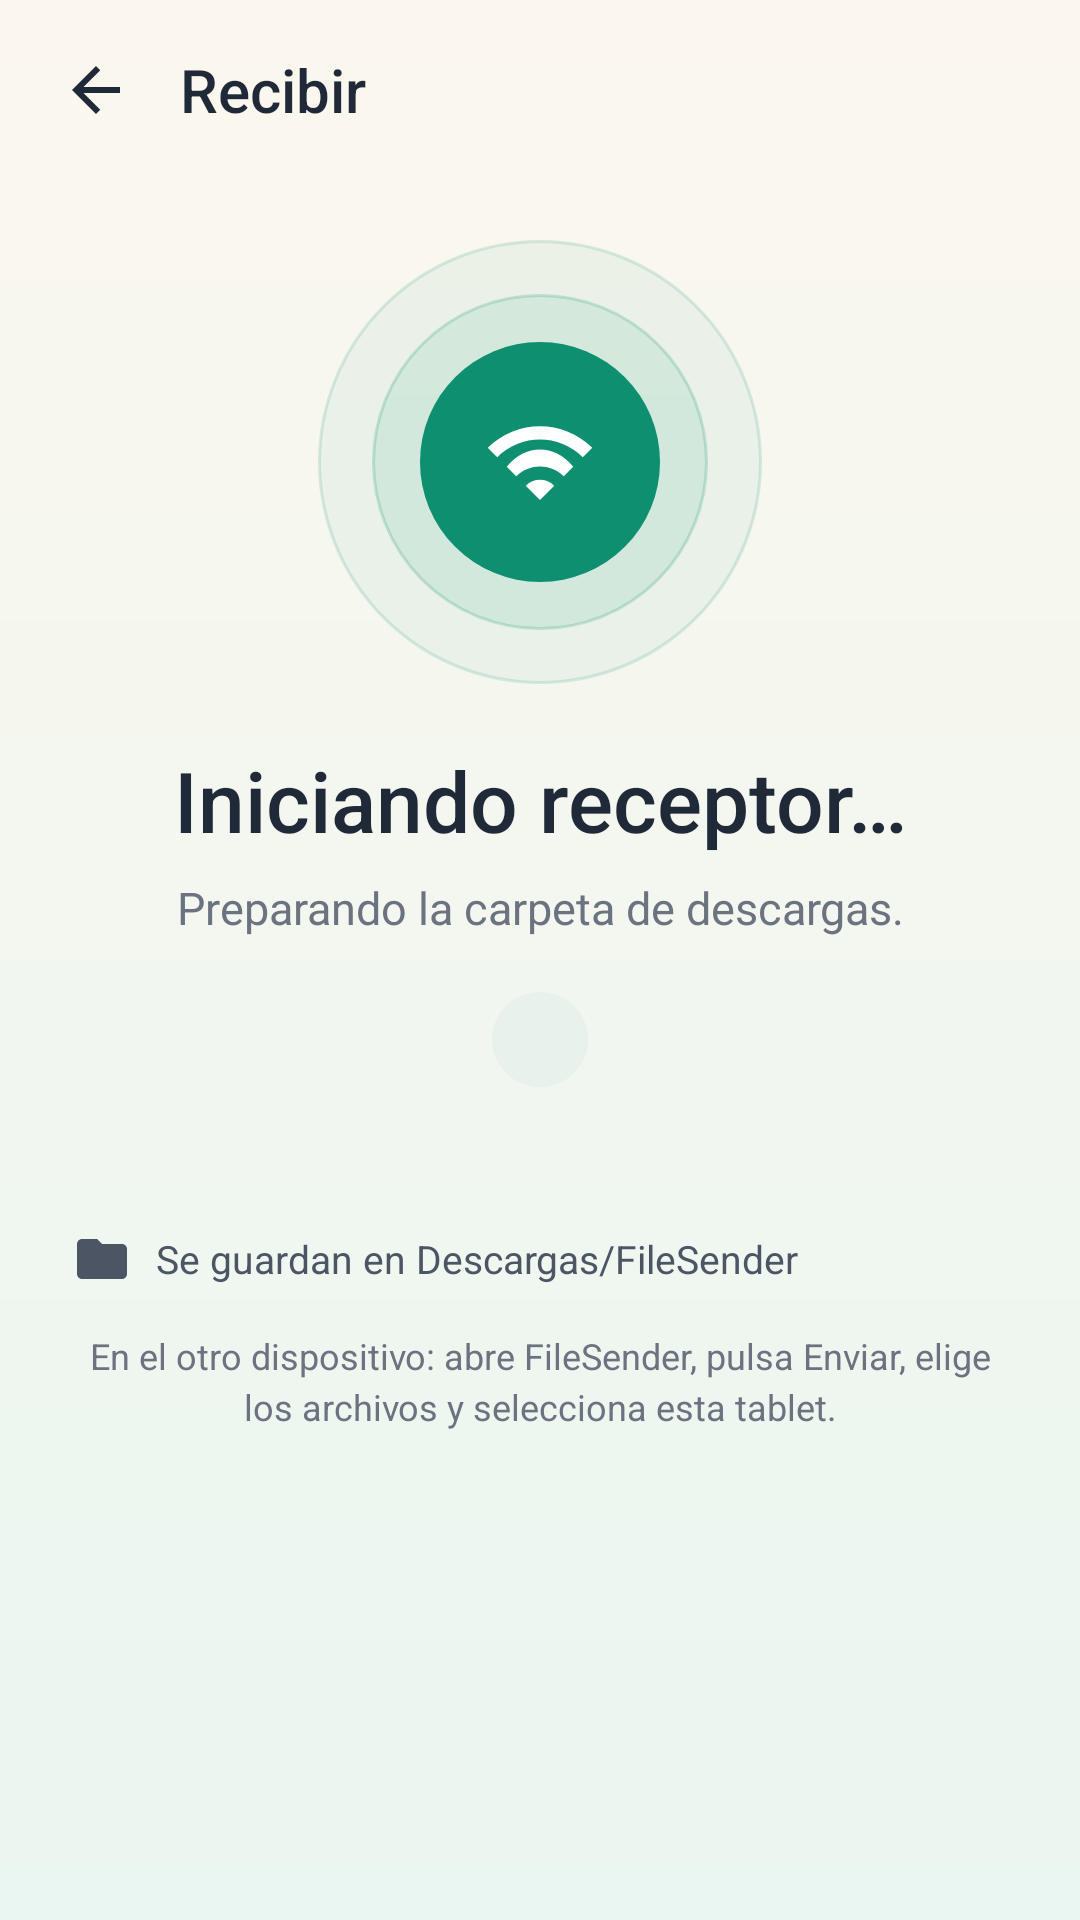

Write the Android layout XML for this screen, with the resource values it uses.
<!-- AndroidManifest.xml: application theme AppTheme -->
<!-- res/layout/activity_receive.xml -->
<?xml version="1.0" encoding="utf-8"?>
<LinearLayout xmlns:android="http://schemas.android.com/apk/res/android"
    android:layout_width="match_parent"
    android:layout_height="match_parent"
    android:background="@drawable/bg_main"
    android:orientation="vertical">

    <LinearLayout
        android:layout_width="match_parent"
        android:layout_height="60dp"
        android:gravity="center_vertical"
        android:orientation="horizontal"
        android:paddingStart="8dp"
        android:paddingEnd="16dp">

        <ImageButton
            android:id="@+id/btn_back"
            android:layout_width="48dp"
            android:layout_height="48dp"
            android:background="?android:attr/selectableItemBackgroundBorderless"
            android:contentDescription="@string/back"
            android:padding="12dp"
            android:src="@drawable/ic_back"
            android:tint="@color/ink" />

        <TextView
            style="@style/ToolbarTitle"
            android:layout_width="wrap_content"
            android:layout_height="wrap_content"
            android:layout_marginStart="4dp"
            android:text="@string/receive_title" />
    </LinearLayout>

    <ScrollView
        android:layout_width="match_parent"
        android:layout_height="0dp"
        android:layout_weight="1"
        android:clipToPadding="false"
        android:overScrollMode="never">

        <LinearLayout
            android:layout_width="match_parent"
            android:layout_height="wrap_content"
            android:gravity="center_horizontal"
            android:orientation="vertical"
            android:paddingStart="24dp"
            android:paddingTop="18dp"
            android:paddingEnd="24dp"
            android:paddingBottom="36dp">

            <FrameLayout
                android:id="@+id/radar"
                android:layout_width="152dp"
                android:layout_height="152dp">

                <View
                    android:layout_width="148dp"
                    android:layout_height="148dp"
                    android:layout_gravity="center"
                    android:background="@drawable/bg_ring_outer" />

                <View
                    android:layout_width="112dp"
                    android:layout_height="112dp"
                    android:layout_gravity="center"
                    android:background="@drawable/bg_ring_inner" />

                <FrameLayout
                    android:layout_width="80dp"
                    android:layout_height="80dp"
                    android:layout_gravity="center"
                    android:background="@drawable/bg_check_circle">

                    <ImageView
                        android:layout_width="38dp"
                        android:layout_height="38dp"
                        android:layout_gravity="center"
                        android:contentDescription="@null"
                        android:src="@drawable/ic_wifi" />
                </FrameLayout>
            </FrameLayout>

            <TextView
                android:id="@+id/status_title"
                android:layout_width="match_parent"
                android:layout_height="wrap_content"
                android:layout_marginTop="18dp"
                android:fontFamily="sans-serif-medium"
                android:gravity="center"
                android:text="@string/receive_starting"
                android:textColor="@color/ink"
                android:textSize="28sp" />

            <TextView
                android:id="@+id/status_detail"
                android:layout_width="match_parent"
                android:layout_height="wrap_content"
                android:layout_marginTop="7dp"
                android:gravity="center"
                android:lineSpacingExtra="3dp"
                android:text="@string/receive_starting_detail"
                android:textColor="@color/muted"
                android:textSize="15sp" />

            <TextView
                android:id="@+id/device_pill"
                android:layout_width="wrap_content"
                android:layout_height="wrap_content"
                android:layout_marginTop="18dp"
                android:background="@drawable/bg_pill"
                android:gravity="center"
                android:textColor="@color/teal_dark"
                android:textSize="13sp" />

            <TextView
                android:id="@+id/ip_line"
                android:layout_width="wrap_content"
                android:layout_height="wrap_content"
                android:layout_marginTop="7dp"
                android:fontFamily="monospace"
                android:textColor="@color/muted"
                android:textSize="12sp" />

            <LinearLayout
                android:id="@+id/progress_card"
                android:layout_width="match_parent"
                android:layout_height="wrap_content"
                android:layout_marginTop="22dp"
                android:background="@drawable/bg_card"
                android:elevation="2dp"
                android:orientation="vertical"
                android:padding="20dp"
                android:visibility="gone">

                <TextView
                    android:id="@+id/transfer_title"
                    style="@style/SectionTitle"
                    android:layout_width="match_parent"
                    android:layout_height="wrap_content"
                    android:text="@string/receive_receiving" />

                <ProgressBar
                    android:id="@+id/progress"
                    style="@android:style/Widget.Material.ProgressBar.Horizontal"
                    android:layout_width="match_parent"
                    android:layout_height="8dp"
                    android:layout_marginTop="14dp"
                    android:max="1000"
                    android:progressDrawable="@drawable/bg_progress" />

                <TextView
                    android:id="@+id/progress_text"
                    android:layout_width="match_parent"
                    android:layout_height="wrap_content"
                    android:layout_marginTop="9dp"
                    android:textColor="@color/ink_soft"
                    android:textSize="13sp" />
            </LinearLayout>

            <LinearLayout
                android:id="@+id/error_card"
                android:layout_width="match_parent"
                android:layout_height="wrap_content"
                android:layout_marginTop="22dp"
                android:background="@drawable/bg_error_card"
                android:orientation="vertical"
                android:padding="16dp"
                android:visibility="gone">

                <TextView
                    android:id="@+id/error_title"
                    android:layout_width="match_parent"
                    android:layout_height="wrap_content"
                    android:fontFamily="sans-serif-medium"
                    android:text="@string/receive_error_title"
                    android:textColor="@color/error"
                    android:textSize="15sp" />

                <TextView
                    android:id="@+id/error_text"
                    android:layout_width="match_parent"
                    android:layout_height="wrap_content"
                    android:layout_marginTop="4dp"
                    android:textColor="@color/ink_soft"
                    android:textSize="13sp" />
            </LinearLayout>

            <LinearLayout
                android:id="@+id/received_card"
                android:layout_width="match_parent"
                android:layout_height="wrap_content"
                android:layout_marginTop="22dp"
                android:background="@drawable/bg_card"
                android:elevation="2dp"
                android:orientation="vertical"
                android:padding="20dp"
                android:visibility="gone">

                <LinearLayout
                    android:layout_width="match_parent"
                    android:layout_height="wrap_content"
                    android:gravity="center_vertical"
                    android:orientation="horizontal">

                    <FrameLayout
                        android:layout_width="34dp"
                        android:layout_height="34dp"
                        android:background="@drawable/bg_check_circle">

                        <ImageView
                            android:layout_width="20dp"
                            android:layout_height="20dp"
                            android:layout_gravity="center"
                            android:contentDescription="@null"
                            android:src="@drawable/ic_check" />
                    </FrameLayout>

                    <TextView
                        android:id="@+id/received_title"
                        style="@style/SectionTitle"
                        android:layout_width="0dp"
                        android:layout_height="wrap_content"
                        android:layout_marginStart="12dp"
                        android:layout_weight="1"
                        android:text="@string/receive_done" />
                </LinearLayout>

                <TextView
                    android:id="@+id/received_detail"
                    android:layout_width="match_parent"
                    android:layout_height="wrap_content"
                    android:layout_marginTop="9dp"
                    android:textColor="@color/ink_soft"
                    android:textSize="13sp" />

                <LinearLayout
                    android:id="@+id/received_files"
                    android:layout_width="match_parent"
                    android:layout_height="wrap_content"
                    android:layout_marginTop="12dp"
                    android:orientation="vertical" />
            </LinearLayout>

            <LinearLayout
                android:layout_width="match_parent"
                android:layout_height="wrap_content"
                android:layout_marginTop="24dp"
                android:gravity="center_vertical"
                android:orientation="horizontal">

                <ImageView
                    android:layout_width="20dp"
                    android:layout_height="20dp"
                    android:contentDescription="@null"
                    android:src="@drawable/ic_folder" />

                <TextView
                    android:layout_width="0dp"
                    android:layout_height="wrap_content"
                    android:layout_marginStart="8dp"
                    android:layout_weight="1"
                    android:text="@string/receive_saved_here"
                    android:textColor="@color/ink_soft"
                    android:textSize="13sp" />
            </LinearLayout>

            <TextView
                android:layout_width="match_parent"
                android:layout_height="wrap_content"
                android:layout_marginTop="14dp"
                android:gravity="center"
                android:lineSpacingExtra="3dp"
                android:text="@string/receive_howto"
                android:textColor="@color/muted"
                android:textSize="12sp" />

        </LinearLayout>
    </ScrollView>
</LinearLayout>
<!-- resources referenced by this layout -->
<resources>
  <color name="error">#B91C1C</color>
  <color name="ink">#1F2937</color>
  <color name="ink_soft">#4B5563</color>
  <color name="muted">#6B7280</color>
  <color name="teal_dark">#115E59</color>
  <!-- drawable bg_card (drawable) -->
  <?xml version="1.0" encoding="utf-8"?>
  <shape xmlns:android="http://schemas.android.com/apk/res/android">
      <solid android:color="@color/card" />
      <corners android:radius="22dp" />
      <stroke
          android:width="1dp"
          android:color="@color/line" />
  </shape>
  <!-- drawable bg_check_circle (drawable) -->
  <?xml version="1.0" encoding="utf-8"?>
  <shape xmlns:android="http://schemas.android.com/apk/res/android"
      android:shape="oval">
      <solid android:color="@color/receive" />
  </shape>
  <!-- drawable bg_error_card (drawable) -->
  <?xml version="1.0" encoding="utf-8"?>
  <shape xmlns:android="http://schemas.android.com/apk/res/android">
      <solid android:color="#FEF2F2" />
      <corners android:radius="16dp" />
      <stroke
          android:width="1dp"
          android:color="#FECACA" />
  </shape>
  <!-- drawable bg_main (drawable) -->
  <?xml version="1.0" encoding="utf-8"?>
  <shape xmlns:android="http://schemas.android.com/apk/res/android">
      <gradient
          android:angle="270"
          android:endColor="#EAF6F1"
          android:startColor="#FBF7EE"
          android:type="linear" />
  </shape>
  <!-- drawable bg_pill (drawable) -->
  <?xml version="1.0" encoding="utf-8"?>
  <shape xmlns:android="http://schemas.android.com/apk/res/android">
      <solid android:color="#E8F1EC" />
      <corners android:radius="100dp" />
      <padding
          android:left="16dp"
          android:top="7dp"
          android:right="16dp"
          android:bottom="7dp" />
  </shape>
  <!-- drawable bg_ring_inner (drawable) -->
  <?xml version="1.0" encoding="utf-8"?>
  <shape xmlns:android="http://schemas.android.com/apk/res/android"
      android:shape="oval">
      <solid android:color="#1A0E8F70" />
      <stroke
          android:width="1dp"
          android:color="#330E8F70" />
  </shape>
  <!-- drawable bg_ring_outer (drawable) -->
  <?xml version="1.0" encoding="utf-8"?>
  <shape xmlns:android="http://schemas.android.com/apk/res/android"
      android:shape="oval">
      <solid android:color="#0D0E8F70" />
      <stroke
          android:width="1dp"
          android:color="#260E8F70" />
  </shape>
  <!-- drawable ic_back (drawable) -->
  <vector xmlns:android="http://schemas.android.com/apk/res/android"
      android:width="24dp"
      android:height="24dp"
      android:viewportWidth="24"
      android:viewportHeight="24">
      <path
          android:fillColor="#FF1F2937"
          android:pathData="M20,11H7.83l5.59,-5.59L12,4l-8,8 8,8 1.41,-1.41L7.83,13H20v-2z" />
  </vector>
  <string name="back">Volver</string>
  <string name="receive_done">Archivos recibidos</string>
  <string name="receive_error_title">No se pudo recibir</string>
  <string name="receive_howto">En el otro dispositivo: abre FileSender, pulsa Enviar, elige los archivos y selecciona esta tablet.</string>
  <string name="receive_receiving">Recibiendo archivos</string>
  <string name="receive_saved_here">Se guardan en Descargas/FileSender</string>
  <string name="receive_starting">Iniciando receptor…</string>
  <string name="receive_starting_detail">Preparando la carpeta de descargas.</string>
  <string name="receive_title">Recibir</string>
  <style name="SectionTitle">
          <item name="android:textColor">@color/ink</item>
          <item name="android:textSize">18sp</item>
          <item name="android:fontFamily">sans-serif-medium</item>
      </style>
  <style name="ToolbarTitle">
          <item name="android:textColor">@color/ink</item>
          <item name="android:textSize">20sp</item>
          <item name="android:fontFamily">sans-serif-medium</item>
      </style>
  <color name="card">#FFFFFF</color>
  <color name="line">#E5E7EB</color>
  <color name="receive">#0E8F70</color>
  <color name="bg">#F7F5EF</color>
  <color name="teal">#0F766E</color>
</resources>
